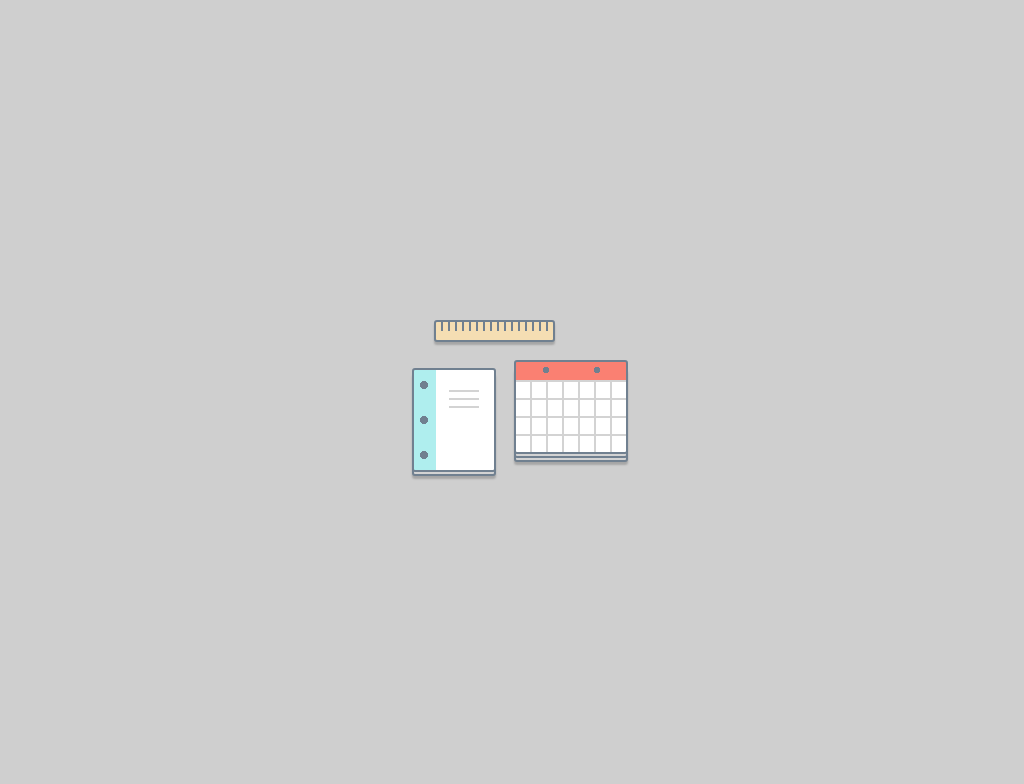

Recreate this image using only HTML and CSS.

<!-- file: -dailycssimages-07-09-ruler-notebook-calendar.html -->
<!doctype html>
<html lang="en">
<head>
  <meta charset="utf-8">
  <meta name="viewport" content="width=device-width, initial-scale=1">
  <title>#dailycssimages 07-09: Ruler, notebook, calendar</title>
  <link rel="stylesheet" href="-dailycssimages-07-09-ruler-notebook-calendar.css">
</head>
<body>
<div class="entry supplies"></div>
</body>
</html>


/* file: -dailycssimages-07-09-ruler-notebook-calendar.css */
/* Lynn Fisher · https://codepen.io/lynnandtonic/pen/egMexz
   Collection: https://github.com/pagespeed-pro/css-art.com/tree/1ce83a9cee23fec9a7b1d665c8b40f9d464c97ee/artwork/-dailycssimages-07-09-ruler-notebook-calendar */
body {
  background-color: #cfcfcf;
  position: relative;
  height: 100vh;
}
.entry {
  position: absolute;
  left: 50%;
  top: 50%;
}
.entry:before,
.entry:after {
  display: block;
  content: '';
  position: absolute;
}
.entry.supplies {
  width: 80px;
  height: 100px;
  margin-left: -100px;
  margin-top: -24px;
  background-color: #fff;
  background-image: radial-gradient(circle at 10px 15px, #708090 4px, transparent 4px), radial-gradient(circle at 10px 50px, #708090 4px, transparent 4px), radial-gradient(circle at 10px 85px, #708090 4px, transparent 4px), linear-gradient(to right, #afeeee 22px, #fff 22px, #fff 35px, transparent 35px, transparent 65px, #fff 65px), linear-gradient(to bottom, transparent 20px, #d3d3d3 20px, #d3d3d3 22px, transparent 22px, transparent 28px, #d3d3d3 28px, #d3d3d3 30px, transparent 30px, transparent 36px, #d3d3d3 36px, #d3d3d3 38px, transparent 38px);
  border-radius: 3px;
  border: 2px solid #708090;
  box-shadow: 0 4px 0 -2px #d3d3d3, 0 4px 0 #708090, 0 7px 2px rgba(0,0,0,0.2);
}
.entry.supplies:before {
  width: 117px;
  height: 18px;
  margin-top: -50px;
  margin-left: 20px;
  background-color: #f5deb3;
  background-image: repeating-linear-gradient(to right, transparent, transparent 5px, #708090 5px, #708090 7px, transparent 7px);
  background-size: 100% 50%;
  background-repeat: repeat-x;
  border-radius: 3px;
  border: 2px solid #708090;
  box-shadow: 0 3px 2px rgba(0,0,0,0.2);
}
.entry.supplies:after {
  width: 110px;
  height: 90px;
  margin-left: 100px;
  margin-top: -10px;
  background-color: #fff;
  background-image: radial-gradient(circle at 30px 8px, #708090 3px, transparent 3px), radial-gradient(circle at 81px 8px, #708090 3px, transparent 3px), linear-gradient(to bottom, #fa8072, #fa8072 18px, #d3d3d3 18px, #d3d3d3 20px, transparent 20px, transparent 36px, #d3d3d3 36px, #d3d3d3 38px, transparent 38px, transparent 54px, #d3d3d3 54px, #d3d3d3 56px, transparent 56px, transparent 72px, #d3d3d3 72px, #d3d3d3 74px, transparent 74px), repeating-linear-gradient(to right, transparent, transparent 14px, #d3d3d3 14px, #d3d3d3 16px, transparent 16px);
  border-radius: 3px;
  border: 2px solid #708090;
  box-shadow: 0 4px 0 -2px #d3d3d3, 0 4px 0 #708090, 0 8px 0 -2px #d3d3d3, 0 8px 0 #708090, 0 11px 2px rgba(0,0,0,0.2);
}
